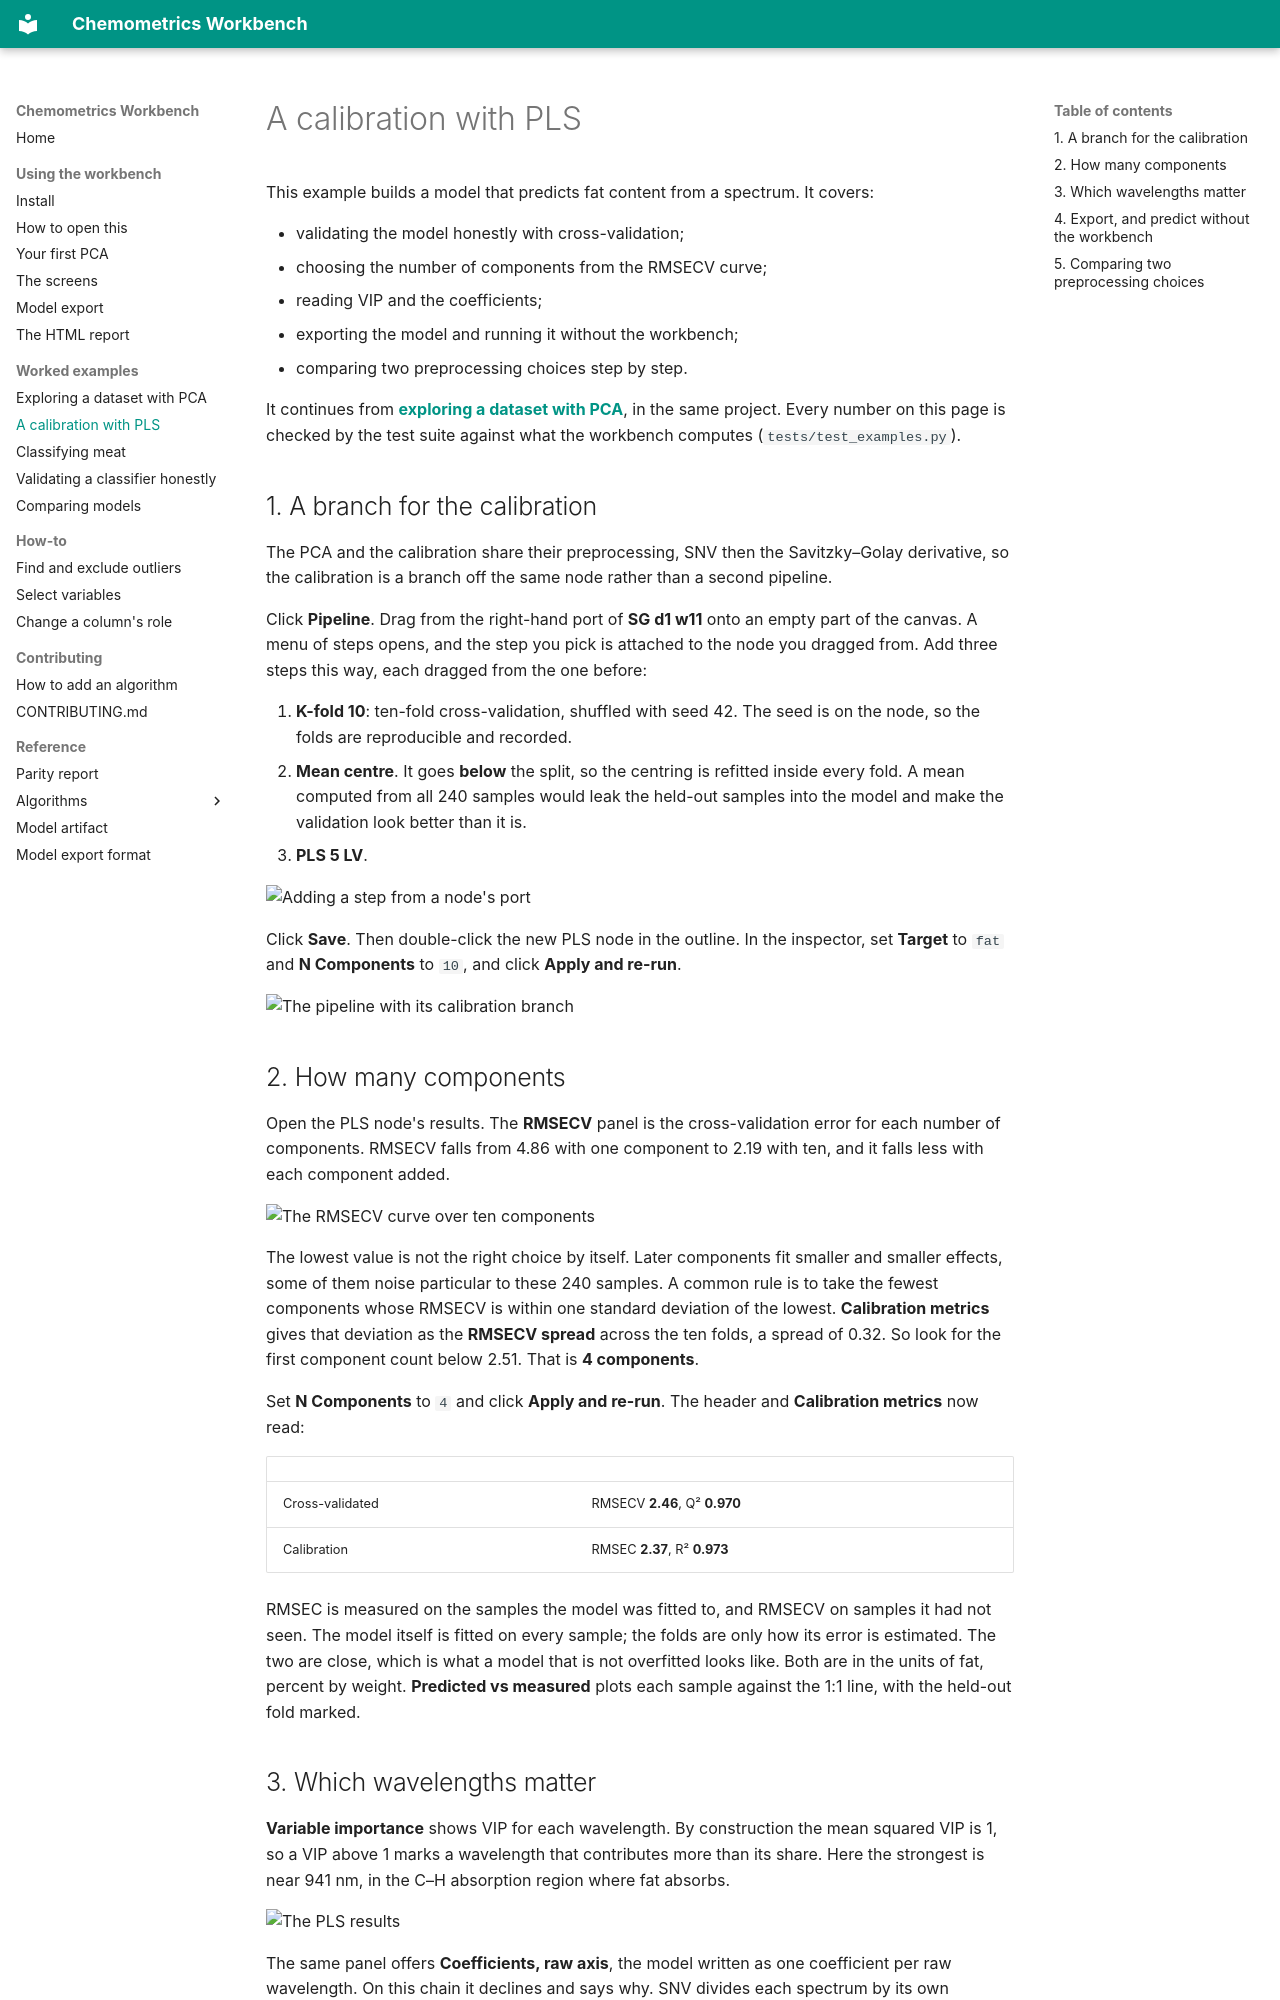

repository: millermuttu/Chemometrics-Workbench · page: examples/pls/index.html · generator: mkdocs

# A calibration with PLS

This example builds a model that predicts fat content from a spectrum. It covers:

- validating the model honestly with cross-validation;
- choosing the number of components from the RMSECV curve;
- reading VIP and the coefficients;
- exporting the model and running it without the workbench;
- comparing two preprocessing choices step by step.

It continues from **[exploring a dataset with PCA](pca.md)**, in the same project. Every number on
this page is checked by the test suite against what the workbench computes
(`tests/test_examples.py`).

## 1. A branch for the calibration

The PCA and the calibration share their preprocessing, SNV then the Savitzky–Golay derivative, so
the calibration is a branch off the same node rather than a second pipeline.

Click **Pipeline**. Drag from the right-hand port of **SG d1 w11** onto an empty part of the canvas.
A menu of steps opens, and the step you pick is attached to the node you dragged from. Add three
steps this way, each dragged from the one before:

1. **K-fold 10**: ten-fold cross-validation, shuffled with seed 42. The seed is on the node, so the
   folds are reproducible and recorded.
2. **Mean centre**. It goes **below** the split, so the centring is refitted inside every fold. A
   mean computed from all 240 samples would leak the held-out samples into the model and make the
   validation look better than it is.
3. **PLS 5 LV**.

![Adding a step from a node's port](../images/screens/ex-branch-menu.png)

Click **Save**. Then double-click the new PLS node in the outline. In the inspector, set **Target**
to `fat` and **N Components** to `10`, and click **Apply and re-run**.

![The pipeline with its calibration branch](../images/screens/ex-pls-pipeline.png)

## 2. How many components

Open the PLS node's results. The **RMSECV** panel is the cross-validation error for each number of
components. RMSECV falls from 4.86 with one component to 2.19 with ten, and it falls less with each
component added.

![The RMSECV curve over ten components](../images/screens/ex-rmsecv.png)

The lowest value is not the right choice by itself. Later components fit smaller and smaller
effects, some of them noise particular to these 240 samples. A common rule is to take the fewest
components whose RMSECV is within one standard deviation of the lowest. **Calibration metrics**
gives that deviation as the **RMSECV spread** across the ten folds, a spread of 0.32. So look for
the first component count below 2.51. That is **4 components**.

Set **N Components** to `4` and click **Apply and re-run**. The header and **Calibration metrics**
now read:

| | |
| --- | --- |
| Cross-validated | RMSECV **2.46**, Q² **0.970** |
| Calibration | RMSEC **2.37**, R² **0.973** |

RMSEC is measured on the samples the model was fitted to, and RMSECV on samples it had not seen.
The model itself is fitted on every sample; the folds are only how its error is estimated.
The two are close, which is what a model that is not overfitted looks like. Both are in the units
of fat, percent by weight. **Predicted vs measured** plots each sample against the 1:1 line, with
the held-out fold marked.
